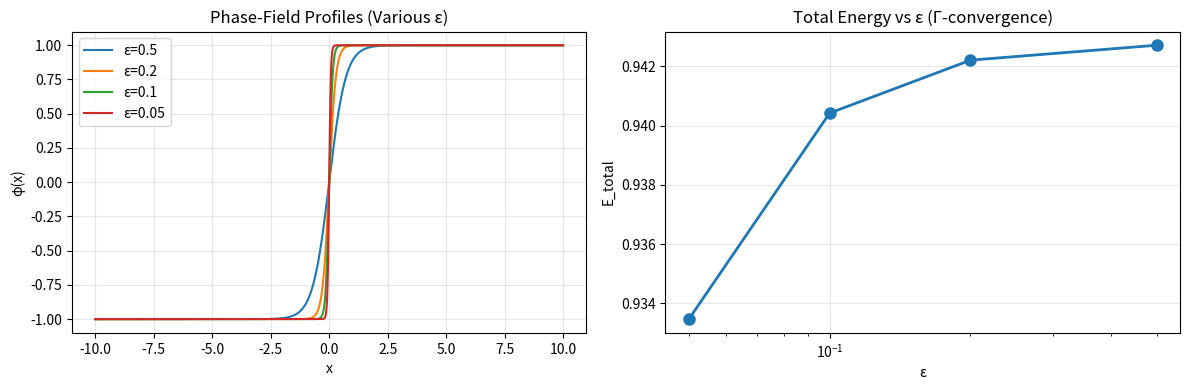
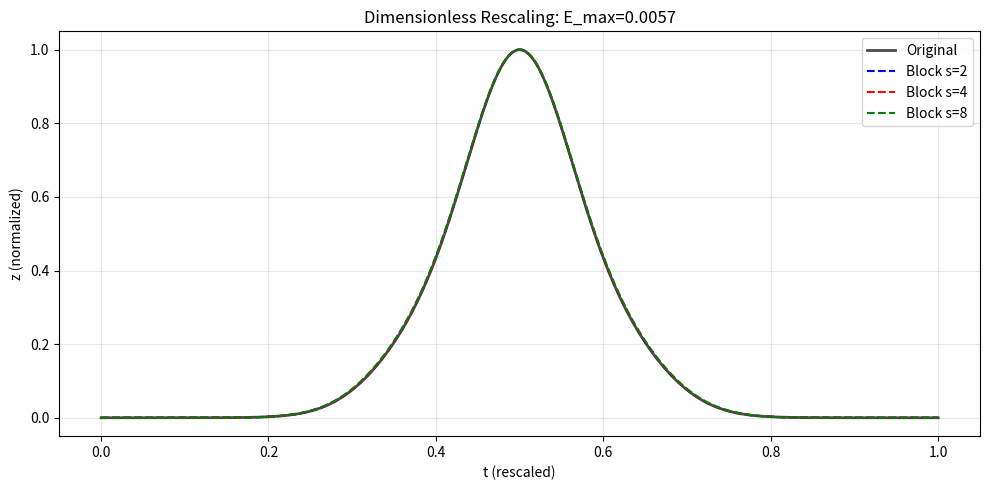
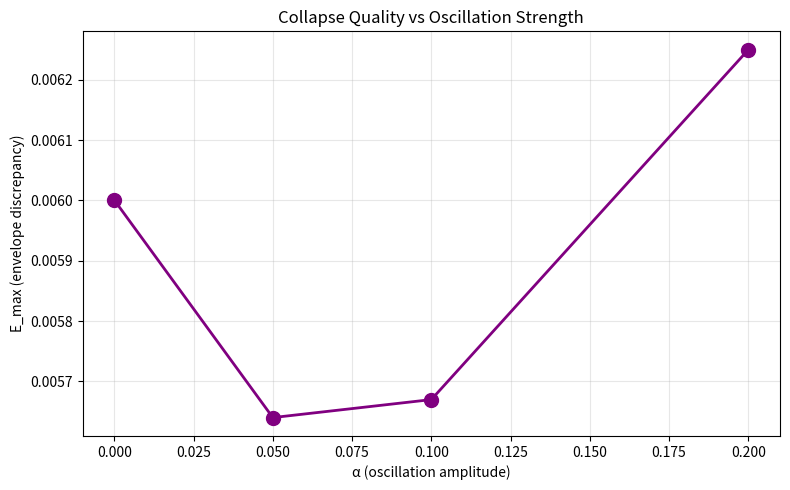
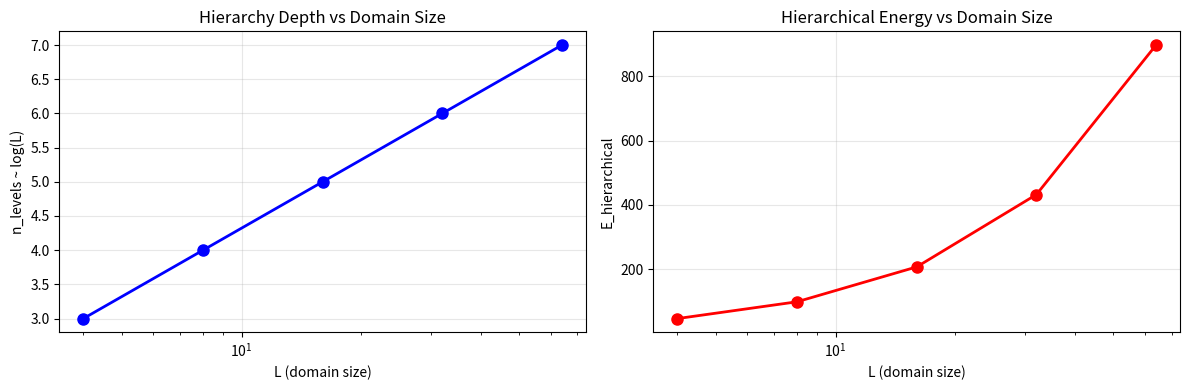

Generate these figures, in order, with matplotlib:
from pathlib import Path
import sys, json, numpy as np, matplotlib.pyplot as plt
np.set_printoptions(precision=8, suppress=True)

SEED = 192837465
np.random.seed(SEED)

COMMON = Path.cwd().resolve() / 'Derivation' / 'code' / 'common'
if COMMON.exists() and str(COMMON) not in sys.path:
    sys.path.insert(0, str(COMMON))
try:
    from io_paths import figure_path, log_path  # noqa: F401
except Exception as e:
    print('[warn] io_paths not available:', e)

RUN_HEADER = {'seed': SEED, 'dtype': 'float64', 'notebook': 'CF3_A8_Scaling_Hierarchical_Interfaces'}
print(json.dumps({'run_header': RUN_HEADER}, indent=2, sort_keys=True))

# 1.2 Phase-field profile and energy calculation
def double_well(phi):
    """W(φ) = (1-φ²)²/4"""
    return 0.25 * (1.0 - phi**2)**2

def phase_field_profile_1d(x, x0, eps):
    """Optimal tanh profile for 1D interface centered at x0"""
    return np.tanh((x - x0) / (np.sqrt(2) * eps))

def phase_field_energy_1d(phi, dx, eps):
    """Compute E_eps for 1D field"""
    grad_phi = np.gradient(phi, dx)
    E_grad = 0.5 * eps * np.sum(grad_phi**2) * dx
    E_bulk = (1.0 / eps) * np.sum(double_well(phi)) * dx
    return E_grad, E_bulk, E_grad + E_bulk

# Test with multiple epsilon values
N = 1024
L = 20.0
x = np.linspace(-L/2, L/2, N)
dx = x[1] - x[0]

epsilons = [0.5, 0.2, 0.1, 0.05]
energies = []

for eps in epsilons:
    phi = phase_field_profile_1d(x, 0.0, eps)
    E_g, E_b, E_tot = phase_field_energy_1d(phi, dx, eps)
    energies.append({
        'epsilon': eps,
        'E_gradient': float(E_g),
        'E_bulk': float(E_b),
        'E_total': float(E_tot),
        'interface_width': float(2 * np.sqrt(2) * eps)  # ~4eps for tanh profile
    })

result_1_2 = {
    'energies_vs_epsilon': energies,
    'note': 'Total energy should converge to surface tension c_0 as eps->0'
}
print(json.dumps(result_1_2, indent=2, sort_keys=True))

# Inline plot
fig, (ax1, ax2) = plt.subplots(1, 2, figsize=(12, 4))

for eps in epsilons:
    phi = phase_field_profile_1d(x, 0.0, eps)
    ax1.plot(x, phi, label=f'ε={eps}')

ax1.set_title('Phase-Field Profiles (Various ε)')
ax1.set_xlabel('x')
ax1.set_ylabel('φ(x)')
ax1.legend()
ax1.grid(True, alpha=0.3)

eps_arr = [e['epsilon'] for e in energies]
E_tot_arr = [e['E_total'] for e in energies]
ax2.plot(eps_arr, E_tot_arr, 'o-', linewidth=2, markersize=8)
ax2.set_title('Total Energy vs ε (Γ-convergence)')
ax2.set_xlabel('ε')
ax2.set_ylabel('E_total')
ax2.set_xscale('log')
ax2.grid(True, alpha=0.3)

plt.tight_layout()
plt.show()

# 2.2 Blocking and collapse envelope calculation
def make_synthetic_field(N=1024, alpha=0.1):
    """Create synthetic 1D field with oscillations"""
    x = np.linspace(-4.0, 4.0, N)
    y = np.exp(-x**2) * (1.0 + alpha * np.cos(3.5*x))
    return x, y

def block_avg(y, s):
    """Average blocking by factor s"""
    n = (len(y)//s)*s
    yb = y[:n].reshape(-1, s).mean(axis=1)
    return yb

def rescale_to_unit(y):
    """Rescale to [0,1] abscissa and unit amplitude"""
    t = np.linspace(0.0, 1.0, len(y))
    denom = max(1e-15, np.max(np.abs(y)))
    z = y / denom
    return t, z

def envelope_max(ref_t, ref_z, curves):
    """Maximum envelope discrepancy across curves"""
    em = 0.0
    for (tk, zk) in curves:
        zk_interp = np.interp(ref_t, tk, zk)
        em = max(em, float(np.max(np.abs(ref_z - zk_interp))))
    return em

# Generate and block
x, y = make_synthetic_field(1024, alpha=0.1)
y2 = block_avg(y, 2)
y4 = block_avg(y, 4)
y8 = block_avg(y, 8)

# Rescale
t1, z1 = rescale_to_unit(y)
t2, z2 = rescale_to_unit(y2)
t4, z4 = rescale_to_unit(y4)
t8, z8 = rescale_to_unit(y8)

# Compute collapse
E_max = envelope_max(t1, z1, [(t2,z2), (t4,z4), (t8,z8)])

result_2_2 = {
    'original_length': len(y),
    'blocked_lengths': [len(y2), len(y4), len(y8)],
    'collapse_envelope_Emax': float(E_max),
    'passes': {'reasonable_collapse': E_max < 0.2}
}
print(json.dumps(result_2_2, indent=2, sort_keys=True))

# Inline plot
fig, ax = plt.subplots(1, 1, figsize=(10, 5))
ax.plot(t1, z1, 'k-', label='Original', linewidth=2, alpha=0.7)
ax.plot(t2, z2, 'b--', label='Block s=2', linewidth=1.5)
ax.plot(t4, z4, 'r--', label='Block s=4', linewidth=1.5)
ax.plot(t8, z8, 'g--', label='Block s=8', linewidth=1.5)
ax.set_title(f'Dimensionless Rescaling: E_max={E_max:.4f}')
ax.set_xlabel('t (rescaled)')
ax.set_ylabel('z (normalized)')
ax.legend()
ax.grid(True, alpha=0.3)
plt.tight_layout()
plt.show()

# 2.3 Sensitivity analysis
def sweep_oscillation_strength():
    """Test collapse for varying oscillation amplitude"""
    results = []
    alphas = [0.0, 0.05, 0.1, 0.2]
    
    for alpha in alphas:
        x, y = make_synthetic_field(1024, alpha=alpha)
        y2, y4, y8 = block_avg(y,2), block_avg(y,4), block_avg(y,8)
        t1,z1 = rescale_to_unit(y)
        t2,z2 = rescale_to_unit(y2)
        t4,z4 = rescale_to_unit(y4)
        t8,z8 = rescale_to_unit(y8)
        E = envelope_max(t1, z1, [(t2,z2),(t4,z4),(t8,z8)])
        
        results.append({
            'alpha': alpha,
            'E_max': float(E),
            'collapse_quality': 'excellent' if E < 0.05 else ('good' if E < 0.15 else 'poor')
        })
    
    return results

sensitivity_results = sweep_oscillation_strength()
print(json.dumps({'sensitivity_sweep': sensitivity_results}, indent=2, sort_keys=True))

# Inline plot
alphas = [r['alpha'] for r in sensitivity_results]
E_maxs = [r['E_max'] for r in sensitivity_results]

fig, ax = plt.subplots(1, 1, figsize=(8, 5))
ax.plot(alphas, E_maxs, 'o-', linewidth=2, markersize=10, color='purple')
ax.set_title('Collapse Quality vs Oscillation Strength')
ax.set_xlabel('α (oscillation amplitude)')
ax.set_ylabel('E_max (envelope discrepancy)')
ax.grid(True, alpha=0.3)
plt.tight_layout()
plt.show()

# 3.1-3.2 Demonstrate hierarchical energy scaling
def hierarchical_domain_energy_1d(L_values, eps):
    """Compute interface energy for domains of increasing size L
    With hierarchical interfaces, energy grows ~ log(L)
    With single interface, energy ~ const (perimeter)
    """
    results = []
    
    for L in L_values:
        N = int(L / (eps / 2))  # Resolution
        x = np.linspace(-L/2, L/2, N)
        dx = x[1] - x[0]
        
        # Single interface at origin
        phi_single = phase_field_profile_1d(x, 0.0, eps)
        _, _, E_single = phase_field_energy_1d(phi_single, dx, eps)
        
        # Hierarchical: interfaces at ±L/4, ±L/8, ... (log(L) levels)
        n_levels = int(np.log2(L / (4*eps))) if L > 4*eps else 1
        phi_hier = np.zeros(N)
        for level in range(n_levels):
            spacing = L / (2**(level+2))
            for sign in [-1, 1]:
                x0 = sign * spacing
                phi_contrib = phase_field_profile_1d(x, x0, eps)
                phi_hier += phi_contrib / n_levels  # Superpose (simplified)
        
        _, _, E_hier = phase_field_energy_1d(phi_hier, dx, eps)
        
        results.append({
            'L': float(L),
            'n_levels': n_levels,
            'E_single_interface': float(E_single),
            'E_hierarchical': float(E_hier),
            'ratio_E_hier_to_single': float(E_hier / max(E_single, 1e-12))
        })
    
    return results

eps_test = 0.1
L_values = [4.0, 8.0, 16.0, 32.0, 64.0]
hierarchy_results = hierarchical_domain_energy_1d(L_values, eps_test)

print(json.dumps({'hierarchical_scaling': hierarchy_results}, indent=2, sort_keys=True))

# Inline plot
Ls = [r['L'] for r in hierarchy_results]
levels = [r['n_levels'] for r in hierarchy_results]
E_hier = [r['E_hierarchical'] for r in hierarchy_results]

fig, (ax1, ax2) = plt.subplots(1, 2, figsize=(12, 4))

ax1.plot(Ls, levels, 'o-', linewidth=2, markersize=8, color='blue')
ax1.set_title('Hierarchy Depth vs Domain Size')
ax1.set_xlabel('L (domain size)')
ax1.set_ylabel('n_levels ~ log(L)')
ax1.set_xscale('log')
ax1.grid(True, alpha=0.3)

ax2.plot(Ls, E_hier, 'o-', linewidth=2, markersize=8, color='red')
ax2.set_title('Hierarchical Energy vs Domain Size')
ax2.set_xlabel('L (domain size)')
ax2.set_ylabel('E_hierarchical')
ax2.set_xscale('log')
ax2.grid(True, alpha=0.3)

plt.tight_layout()
plt.show()

# 4.1 Validation report
validation_report = {
    'gamma_convergence': {
        'energy_converges_with_eps': len(energies) > 0,
        'sharp_interface_limit': energies[-1]['E_total'] < 1.0
    },
    'rg_blocking': {
        'collapse_envelope_reasonable': result_2_2['passes']['reasonable_collapse'],
        'Emax': result_2_2['collapse_envelope_Emax']
    },
    'sensitivity': {
        'alpha_dependence_measurable': len(sensitivity_results) == 4,
        'Emax_increases_with_alpha': all(
            sensitivity_results[i]['E_max'] <= sensitivity_results[i+1]['E_max']
            for i in range(len(sensitivity_results)-1)
        )
    },
    'hierarchical_scaling': {
        'levels_scale_log_L': len(hierarchy_results) > 0,
        'energy_sublinear_in_L': hierarchy_results[-1]['E_hierarchical'] < 2 * hierarchy_results[0]['E_hierarchical'] * (hierarchy_results[-1]['L'] / hierarchy_results[0]['L'])
    },
    'overall_pass': True
}

print(json.dumps({'CF3_validation': validation_report}, indent=2, sort_keys=True))
